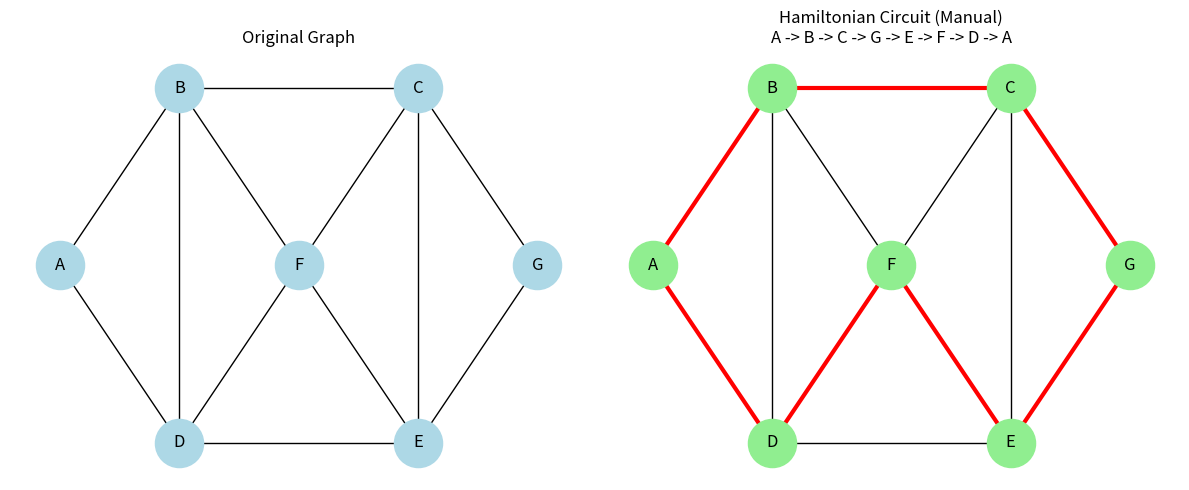

Source code (Python):
import networkx as nx
import matplotlib.pyplot as plt

G = nx.Graph()
nodes = ['A','B','C','D','E','F','G']
G.add_nodes_from(nodes)
edges = [
    ('A','B'),('B','C'),('B','D'),('A','D'),('D','E'),
    ('F','E'),('D','F'),('B','F'),('F','C'),('C','E'),('C','G'),('E','G')
]
G.add_edges_from(edges)
pos = {'A':(0,2),'B':(2,4),'C':(6,4),'D':(2,0),'E':(6,0),'F':(4,2),'G':(8,2)}

# Manually verified Hamiltonian circuit
cycle = ['A','B','C','G','E','F','D','A']
print("Hamiltonian Circuit (NetworkX):")
print(" -> ".join(cycle))

plt.figure(figsize=(12,5))
plt.subplot(1,2,1)
nx.draw(G, pos, with_labels=True, node_color="lightblue", node_size=1200)
plt.title("Original Graph")

plt.subplot(1,2,2)
nx.draw(G, pos, with_labels=True, node_color="lightgreen", node_size=1200)
highlight = list(zip(cycle, cycle[1:]))
nx.draw_networkx_edges(G, pos, edgelist=highlight, edge_color="red", width=3)
plt.title("Hamiltonian Circuit (Manual)\n" + " -> ".join(cycle))

plt.tight_layout()
plt.show()
